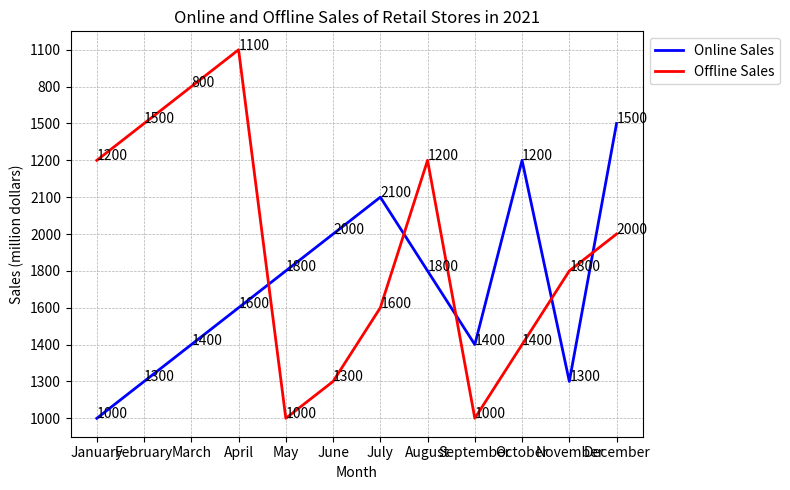

Reproduce this figure in Python. (Note: this script raises an exception after producing the figure.)


import matplotlib.pyplot as plt
import numpy as np

data = [['January',1000,1200],['February',1300,1500],['March',1400,800],['April',1600,1100],['May',1800,1000],['June',2000,1300],['July',2100,1600],['August',1800,1200],['September',1400,1000],['October',1200,1400],['November',1300,1800],['December',1500,2000]]
x, y1, y2 = np.array(data).T

plt.figure(figsize=(8,5))
ax = plt.subplot()
ax.plot(x, y1, color="b", linewidth=2, label="Online Sales")
ax.plot(x, y2, color="r", linewidth=2, label="Offline Sales")
ax.set_title("Online and Offline Sales of Retail Stores in 2021")
ax.set_xlabel("Month")
ax.set_ylabel("Sales (million dollars)")
ax.legend(bbox_to_anchor=(1, 1), loc="upper left")
ax.grid(linestyle='--', linewidth=0.5)
ax.set_xticks(x)

for i,j in zip(x,y1):
    ax.annotate(str(j),xy=(i,j))
for i,j in zip(x,y2):
    ax.annotate(str(j),xy=(i,j))

plt.tight_layout()
plt.savefig('line chart/png/259.png')
plt.cla()
